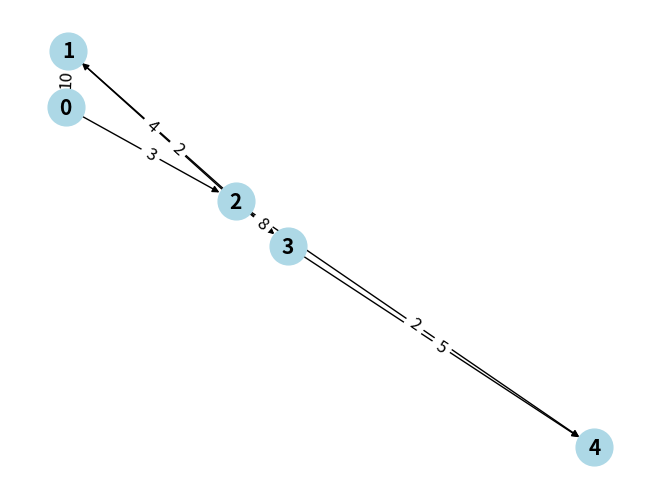

The script that saved this image:
import heapq
import networkx as nx
import matplotlib.pyplot as plt

def bellman_ford(n, edges, src):
    distances = [float('inf')] * n
    distances[src] = 0

    # Relax all edges |V| - 1 times.
    for _ in range(n - 1):
        for u, v, w in edges:
            if distances[u] != float('inf') and distances[u] + w < distances[v]:
                distances[v] = distances[u] + w

    # Check for negative-weight cycles.
    for u, v, w in edges:
        if distances[u] != float('inf') and distances[u] + w < distances[v]:
            print("Graph contains a negative-weight cycle")
            return None

    return distances

# Define the graph parameters
n = 5
edges = [[0, 1, 10], [0, 2, 3], [1, 3, 2], [2, 1, 4], [2, 3, 8], [2, 4, 2], [3, 4, 5]]
src = 0

# Run Bellman-Ford algorithm
distances = bellman_ford(n, edges, src)
print("Shortest distances from node 0:", distances)

# Graph Visualization
G = nx.DiGraph()
for u, v, w in edges:
    G.add_edge(u, v, weight=w)

pos = nx.spring_layout(G)
edge_labels = {(u, v): w for u, v, w in edges}

nx.draw(G, pos, with_labels=True, node_color='lightblue', node_size=700, font_size=15, font_weight='bold')
nx.draw_networkx_edge_labels(G, pos, edge_labels=edge_labels, font_size=12)
plt.show()
